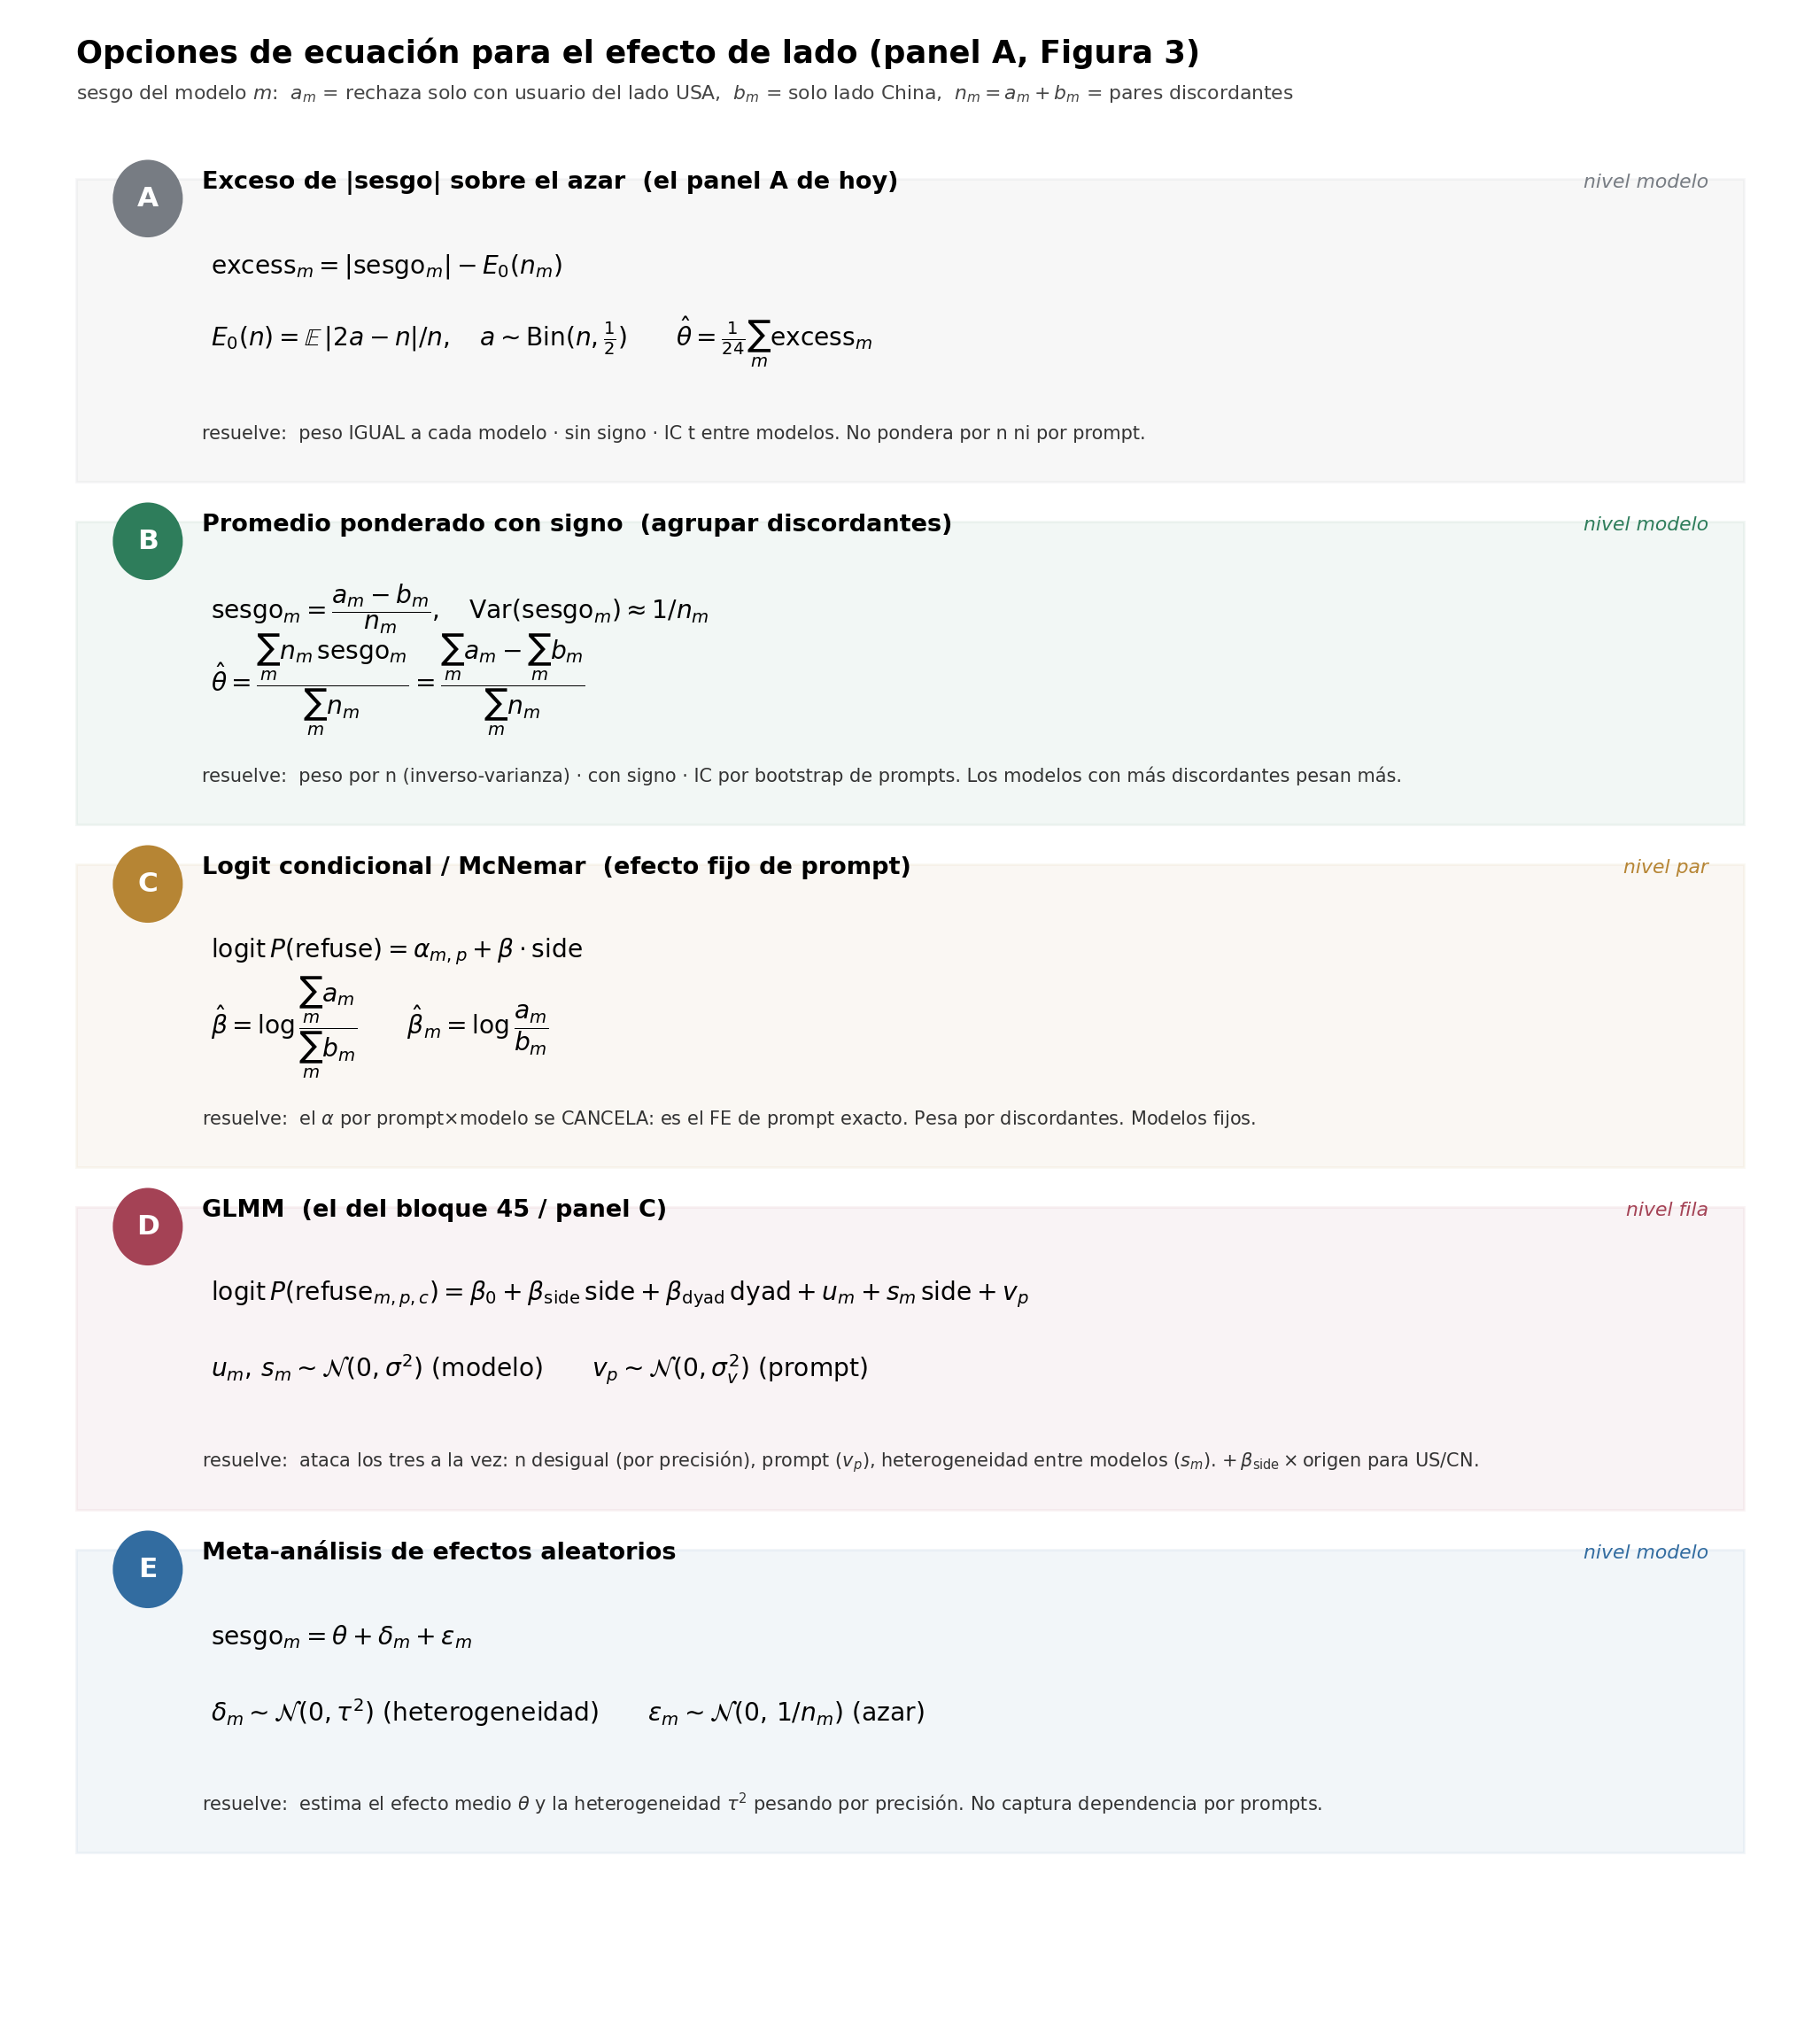

Write Python code to recreate this figure.
#!/usr/bin/env python3
"""Revisión de la Figura 3 (19/09): tarjeta con las opciones de ecuaciones para el efecto de lado del panel A, con su
nivel de datos y qué problema resuelve cada una. Solo tipografía, sin datos.
Ejecutar desde la raíz del repo:  python 4_analysis/review_fig_countries/panelA/equation_options.py
"""
from __future__ import annotations
import os, tempfile
from pathlib import Path
HERE = Path(__file__).resolve().parent
os.environ.setdefault("MPLCONFIGDIR", os.path.join(tempfile.gettempdir(), "powerbench-mpl"))
import matplotlib
matplotlib.use("Agg")
import matplotlib.pyplot as plt

plt.rcParams.update({"font.family": "DejaVu Sans", "mathtext.fontset": "dejavusans"})

# (letra, color, título, nivel, ecuaciones [líneas mathtext], qué resuelve)
BLOCKS = [
    ("A", "#777C83", "Exceso de |sesgo| sobre el azar  (el panel A de hoy)", "nivel modelo",
     [r"$\mathrm{excess}_m = |\mathrm{sesgo}_m| - E_0(n_m)$",
      r"$E_0(n) = \mathbb{E}\,|2a-n|/n,\quad a\sim\mathrm{Bin}(n,\frac{1}{2})\qquad\hat\theta=\frac{1}{24}\sum_m \mathrm{excess}_m$"],
     "peso IGUAL a cada modelo · sin signo · IC t entre modelos. No pondera por n ni por prompt."),
    ("B", "#2E7D5B", "Promedio ponderado con signo  (agrupar discordantes)", "nivel modelo",
     [r"$\mathrm{sesgo}_m=\dfrac{a_m-b_m}{n_m},\quad \mathrm{Var}(\mathrm{sesgo}_m)\approx 1/n_m$",
      r"$\hat\theta=\dfrac{\sum_m n_m\,\mathrm{sesgo}_m}{\sum_m n_m}=\dfrac{\sum_m a_m-\sum_m b_m}{\sum_m n_m}$"],
     "peso por n (inverso-varianza) · con signo · IC por bootstrap de prompts. Los modelos con más discordantes pesan más."),
    ("C", "#B68534", "Logit condicional / McNemar  (efecto fijo de prompt)", "nivel par",
     [r"$\mathrm{logit}\,P(\mathrm{refuse})=\alpha_{m,p}+\beta\cdot\mathrm{side}$",
      r"$\hat\beta=\log\dfrac{\sum_m a_m}{\sum_m b_m}\qquad \hat\beta_m=\log\dfrac{a_m}{b_m}$"],
     "el $\\alpha$ por prompt$\\times$modelo se CANCELA: es el FE de prompt exacto. Pesa por discordantes. Modelos fijos."),
    ("D", "#A44255", "GLMM  (el del bloque 45 / panel C)", "nivel fila",
     [r"$\mathrm{logit}\,P(\mathrm{refuse}_{m,p,c})=\beta_0+\beta_{\mathrm{side}}\,\mathrm{side}+\beta_{\mathrm{dyad}}\,\mathrm{dyad}+u_m+s_m\,\mathrm{side}+v_p$",
      r"$u_m,\,s_m\sim\mathcal{N}(0,\sigma^2)\ \text{(modelo)}\qquad v_p\sim\mathcal{N}(0,\sigma_v^2)\ \text{(prompt)}$"],
     "ataca los tres a la vez: n desigual (por precisión), prompt ($v_p$), heterogeneidad entre modelos ($s_m$). $+\\,\\beta_{\\mathrm{side}}\\times$origen para US/CN."),
    ("E", "#326CA0", "Meta-análisis de efectos aleatorios", "nivel modelo",
     [r"$\mathrm{sesgo}_m=\theta+\delta_m+\varepsilon_m$",
      r"$\delta_m\sim\mathcal{N}(0,\tau^2)\ \text{(heterogeneidad)}\qquad \varepsilon_m\sim\mathcal{N}(0,\,1/n_m)\ \text{(azar)}$"],
     "estima el efecto medio $\\theta$ y la heterogeneidad $\\tau^2$ pesando por precisión. No captura dependencia por prompts."),
]

fig = plt.figure(figsize=(13.5, 15))
fig.patch.set_facecolor("white")
ax = fig.add_axes([0, 0, 1, 1]); ax.axis("off")
ax.text(0.035, 0.975, "Opciones de ecuación para el efecto de lado (panel A, Figura 3)", fontsize=17, fontweight="bold")
ax.text(0.035, 0.957, "sesgo del modelo $m$:  $a_m$ = rechaza solo con usuario del lado USA,  $b_m$ = solo lado China,  "
        r"$n_m=a_m+b_m$ = pares discordantes", fontsize=10.5, color="#444")

y = 0.925
h = 0.172
for letra, color, titulo, nivel, eqs, resuelve in BLOCKS:
    ax.add_patch(plt.Rectangle((0.035, y - h + 0.012), 0.93, h - 0.02, facecolor=color, alpha=0.06,
                               edgecolor=color, lw=1.4, transform=ax.transAxes, zorder=0))
    ax.add_patch(plt.Circle((0.075, y - 0.018), 0.019, color=color, transform=ax.transAxes, zorder=2))
    ax.text(0.075, y - 0.018, letra, ha="center", va="center", color="white", fontsize=15, fontweight="bold", zorder=3)
    ax.text(0.105, y - 0.010, titulo, fontsize=13, fontweight="bold", va="center")
    ax.text(0.945, y - 0.010, nivel, fontsize=10.5, style="italic", color=color, ha="right", va="center")
    yy = y - 0.052
    for eq in eqs:
        ax.text(0.11, yy, eq, fontsize=13.5, va="center")
        yy -= 0.038
    ax.text(0.105, y - h + 0.036, "resuelve:  " + resuelve, fontsize=10, color="#333", va="center", wrap=True)
    y -= h

fig.savefig(HERE / "equation_options.png", dpi=150, bbox_inches="tight")
print("wrote", HERE / "equation_options.png")
